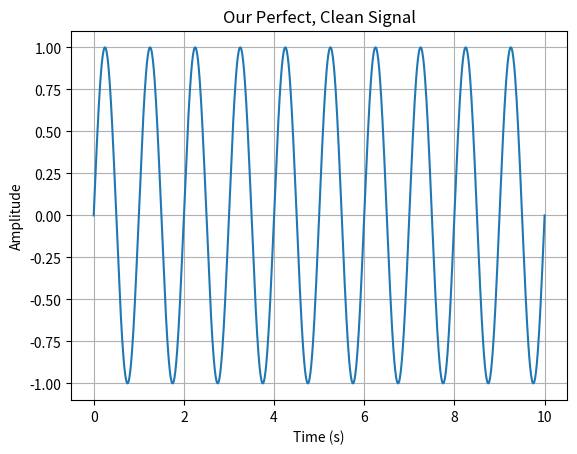
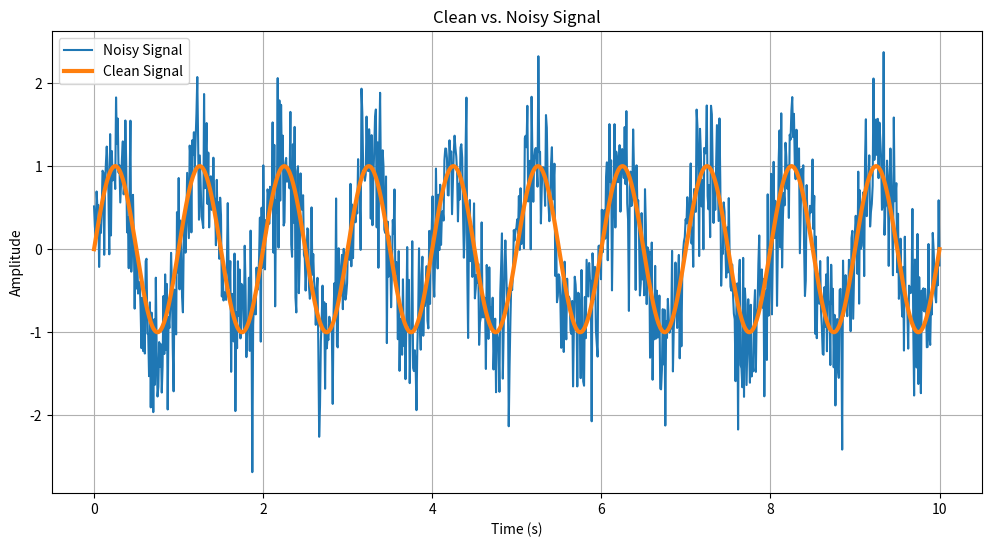
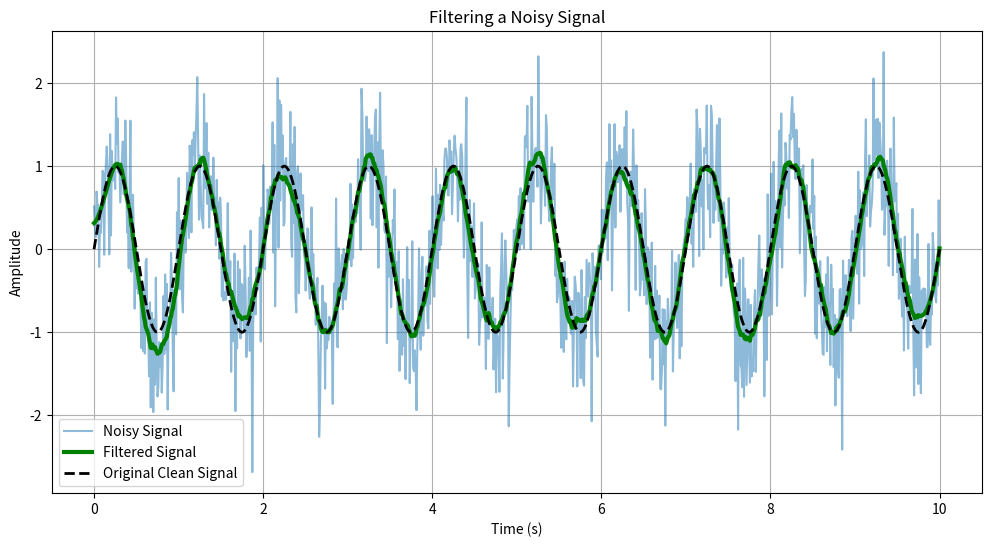

Generate these figures, in order, with matplotlib:
import numpy as np
import matplotlib.pyplot as plt
from scipy.signal import savgol_filter

# Task 3.1: Create a simulated signal

# Create a time axis: 1000 points from 0 to 10 seconds
time = np.linspace(0, 10, 1000)

# Create a clean 1 Hz sine wave signal on that time axis
frequency = 1
clean_signal = np.sin(2 * np.pi * frequency * time)

# Use Matplotlib to plot the signal
plt.plot(time, clean_signal)
plt.title("Our Perfect, Clean Signal")
plt.xlabel("Time (s)")
plt.ylabel("Amplitude")
plt.grid(True)
plt.show()

# Task 3.2: Add noise to the signal
noise_amplitude = 0.5
noise = noise_amplitude * np.random.normal(size=time.shape)
noisy_signal = clean_signal + noise

# Plot both the clean and noisy signals
plt.figure(figsize=(12, 6))  # Make the plot a bit wider
plt.plot(time, noisy_signal, label="Noisy Signal")
plt.plot(time, clean_signal, label="Clean Signal", linewidth=3)
plt.title("Clean vs. Noisy Signal")
plt.xlabel("Time (s)")
plt.ylabel("Amplitude")
plt.grid(True)
plt.legend()
plt.show()

# Task 3.3: Filter the noise
# Apply a Savitzky-Golay filter to smooth the noisy signal
filtered_signal = savgol_filter(noisy_signal, window_length=51, polyorder=3)

# Plot all three signals to compare
plt.figure(figsize=(12, 6))
plt.plot(time, noisy_signal, label="Noisy Signal", alpha=0.5)
plt.plot(time, filtered_signal, label="Filtered Signal", linewidth=3, color="green")
plt.plot(
    time,
    clean_signal,
    label="Original Clean Signal",
    linestyle="--",
    linewidth=2,
    color="black",
)
plt.title("Filtering a Noisy Signal")
plt.xlabel("Time (s)")
plt.ylabel("Amplitude")
plt.grid(True)
plt.legend()
plt.show()
